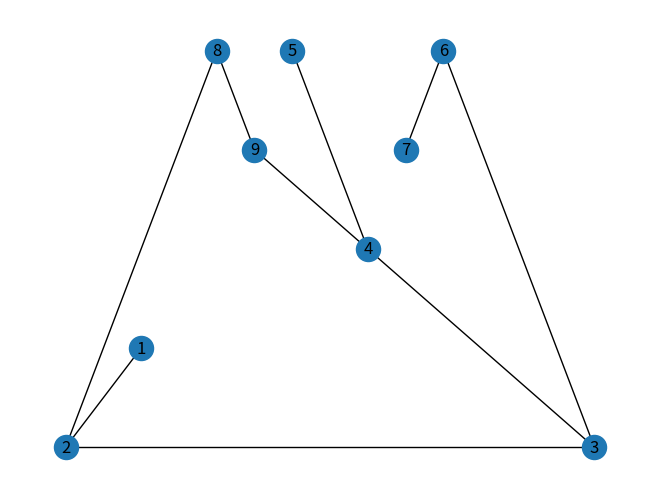

The matplotlib source for this figure:

import networkx as nx
import matplotlib.pyplot as plt

edge_list = [(1,2),(2,3),(3,4),(4,5),(3,6),(6,7),(2,8),(8,9),(9,4)]
G = nx.Graph() # a simple undirected graph
G.add_edges_from(edge_list)

print(nx.adjacency_matrix(G))

print(nx.shortest_path(G,2,4))

nx.draw_planar(G, with_labels=True)
plt.show()
